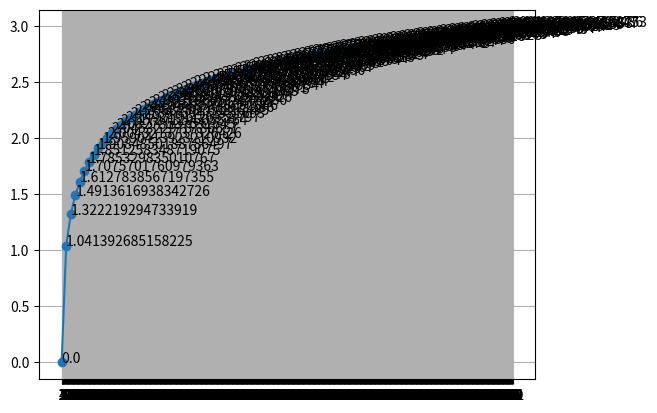

Recreate this plot in Python.
'''
Created on 2016. 12. 17.

[redacted]
'''

import matplotlib.pyplot as plt
import matplotlib.ticker as ticker
# from numpy import insert
import numpy as np
import math


#using built-in math function
def f(x, base):
    return math.log(x,base)

#using numpy
def g(x, base):
    return np.log(x)/np.log(base)


x1=np.arange(1,1000,10)
x2=np.arange(0,1)
x=np.setdiff1d(x1, x2)

print(x)

fig, ax = plt.subplots()


#plot first function

ax.plot(x, g(x,10), '-o')
# annote the point with number
for i,j in zip(x,g(x,10)):
      plt.annotate(str(j),xy=(i,j))

#line 0,0 axis
#ax.plot(x,x*0, '--g')
#ax.plot(x*0,f(x), '--g')


#tick the x axis
plt.xticks(np.arange(min(x), max(x)+1, 1.0))
plt.grid(True)
plt.show()




